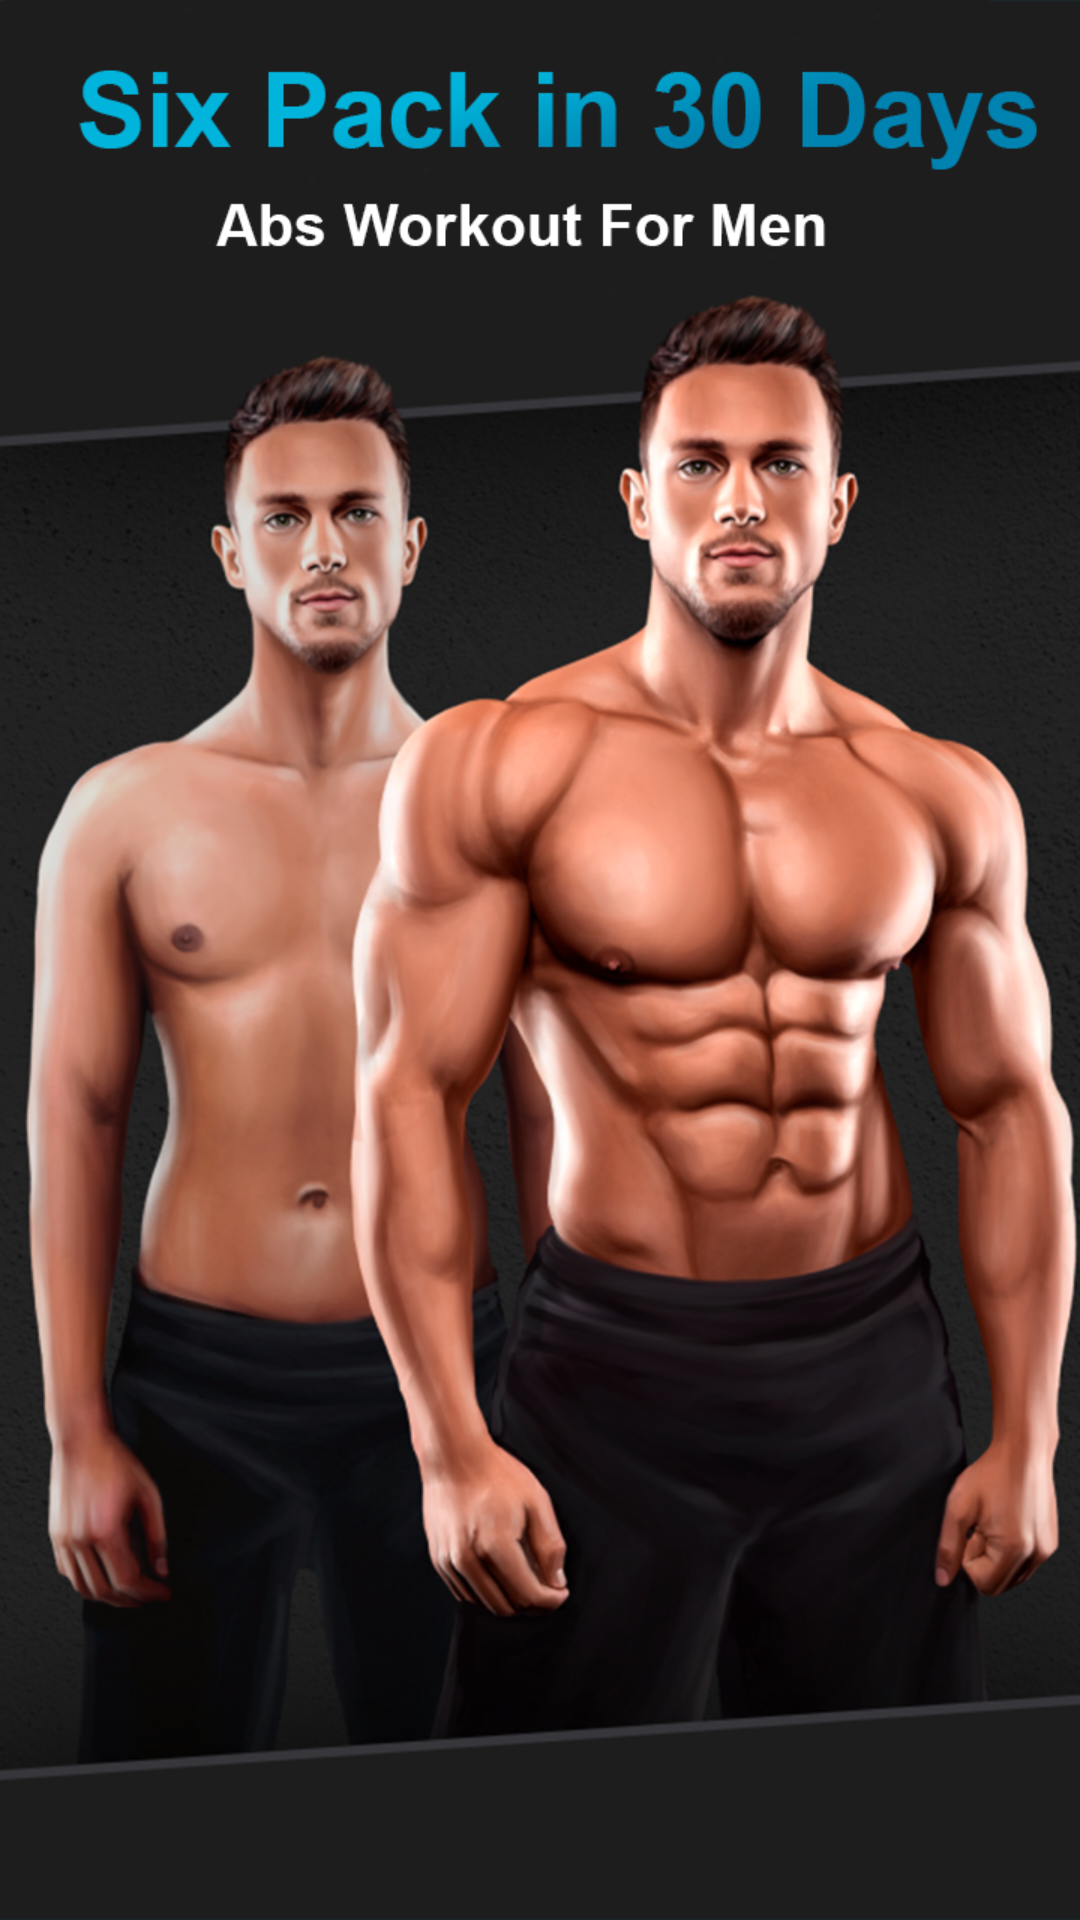

Produce the Android XML layout that renders to this screen, including the resource entries it uses.
<!-- AndroidManifest.xml: application theme AppTheme -->
<!-- res/layout/activity_spalce_screen.xml -->
<?xml version="1.0" encoding="utf-8"?>
<LinearLayout
    xmlns:android="http://schemas.android.com/apk/res/android"
    android:layout_width="match_parent"
    android:layout_height="match_parent"
    android:layout_gravity="center"
    android:orientation="vertical"
    android:gravity="center"
    android:theme="@style/Theme.AppCompat.Light.NoActionBar">

    <ImageView
        android:layout_width="match_parent"
        android:layout_height="match_parent"
        android:src="@drawable/splash_screen"
        android:adjustViewBounds="true"
        android:scaleType="centerCrop"/>

</LinearLayout>
<!-- resources referenced by this layout -->
<resources>
  <!-- drawable splash_screen: png bitmap (drawable-xhdpi, 645475 bytes) -->
  <style name="AppTheme" parent="Theme.AppCompat.Light.NoActionBar">
          
          <item name="colorPrimary">#fff</item>
          <item name="colorPrimaryDark">@color/colorPrimary</item>
          <item name="colorAccent">@color/colorAccent</item>
          <item name="dialogCornerRadius">8dp</item>
          <item name="android:dialogCornerRadius" tools:targetApi="q" tools:ignore="NewApi">8dp</item>
          <item name="android:windowContentTransitions" tools:targetApi="lollipop">true</item>
          <item name="android:windowAnimationStyle">@style/WindowAnimationStyle</item>
          <item name="android:keepScreenOn">true</item>
          <item name="android:turnScreenOn" tools:ignore="NewApi">true</item>
  
      </style>
  <color name="colorPrimary">#008577</color>
  <color name="colorAccent">#D81B60</color>
  <style name="WindowAnimationStyle">
          <item name="android:windowEnterAnimation">@android:anim/fade_in</item>
          <item name="android:windowExitAnimation">@android:anim/fade_out</item>
      </style>
</resources>
